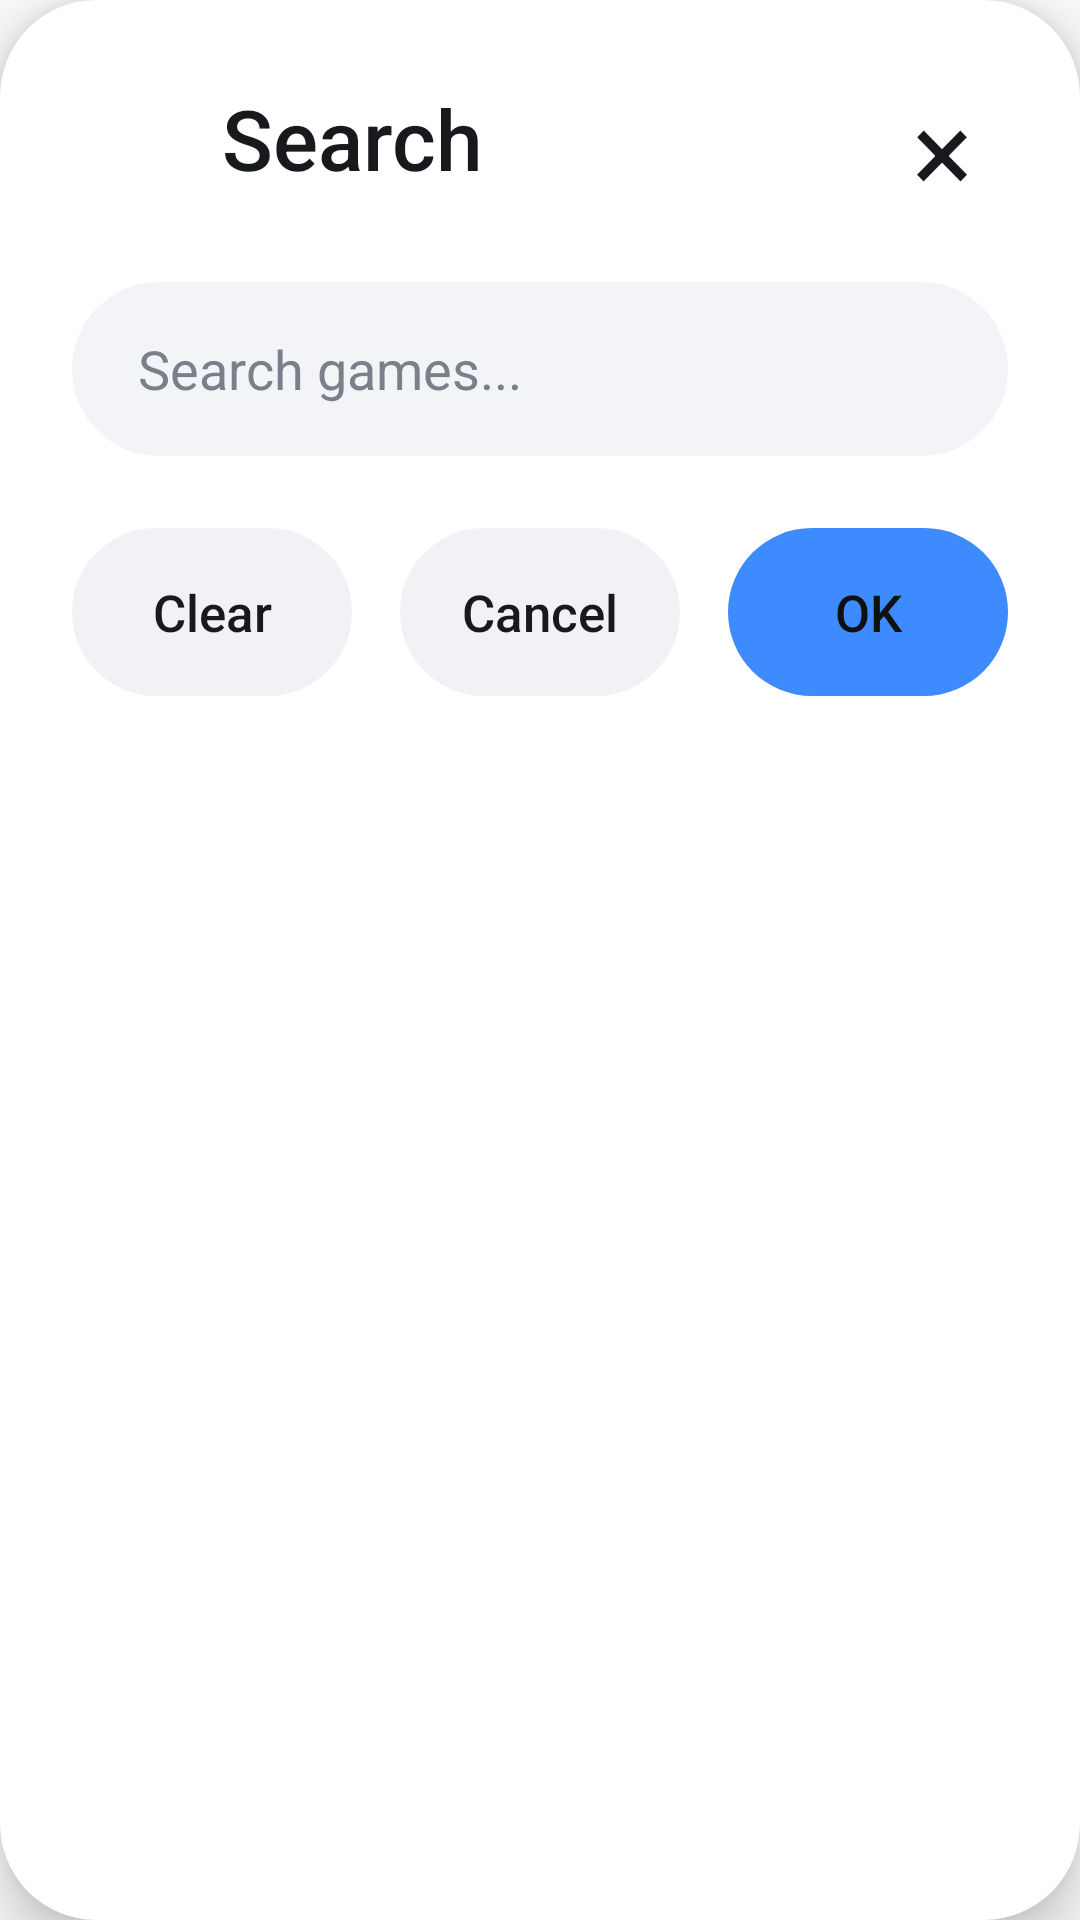

This screen was rendered from an Android layout file. Write that file and the resources it references.
<!-- AndroidManifest.xml: application theme AppTheme -->
<!-- res/layout/dialog_home_search.xml -->
<?xml version="1.0" encoding="utf-8"?>
<com.google.android.material.card.MaterialCardView xmlns:android="http://schemas.android.com/apk/res/android"
    xmlns:app="http://schemas.android.com/apk/res-auto"
    android:layout_width="match_parent"
    android:layout_height="wrap_content"
    android:layout_margin="8dp"
    app:cardBackgroundColor="#FFFFFFFF"
    app:cardCornerRadius="32dp"
    app:cardElevation="10dp"
    app:strokeWidth="0dp">

    <LinearLayout
        android:layout_width="match_parent"
        android:layout_height="wrap_content"
        android:orientation="vertical"
        android:paddingStart="24dp"
        android:paddingTop="22dp"
        android:paddingEnd="24dp"
        android:paddingBottom="24dp">

        <LinearLayout
            android:layout_width="match_parent"
            android:layout_height="48dp"
            android:gravity="center_vertical"
            android:orientation="horizontal">

            <ImageView
                android:layout_width="34dp"
                android:layout_height="34dp"
                android:contentDescription="@string/search"
                android:padding="3dp"
                app:srcCompat="@drawable/ic_search"
                app:tint="@color/homeTextPrimary" />

            <TextView
                android:layout_width="0dp"
                android:layout_height="wrap_content"
                android:layout_marginStart="16dp"
                android:layout_weight="1"
                android:fontFamily="sans-serif-medium"
                android:text="@string/search"
                android:textColor="@color/homeTextPrimary"
                android:textSize="28sp" />

            <TextView
                android:id="@+id/search_dialog_close"
                android:layout_width="44dp"
                android:layout_height="44dp"
                android:gravity="center"
                android:text="×"
                android:textColor="@color/homeTextPrimary"
                android:textSize="38sp" />
        </LinearLayout>

        <EditText
            android:id="@+id/search_dialog_input"
            android:layout_width="match_parent"
            android:layout_height="58dp"
            android:layout_marginTop="24dp"
            android:background="@drawable/home_search_input_background"
            android:hint="@string/search_games"
            android:imeOptions="actionSearch"
            android:inputType="text"
            android:paddingStart="22dp"
            android:paddingEnd="22dp"
            android:singleLine="true"
            android:textColor="@color/homeTextPrimary"
            android:textColorHint="#7A7F89"
            android:textSize="18sp" />

        <LinearLayout
            android:layout_width="match_parent"
            android:layout_height="56dp"
            android:layout_marginTop="24dp"
            android:gravity="center_vertical"
            android:orientation="horizontal">

            <TextView
                android:id="@+id/search_dialog_clear"
                android:layout_width="0dp"
                android:layout_height="56dp"
                android:layout_marginEnd="8dp"
                android:layout_weight="1"
                android:background="@drawable/home_search_button_neutral"
                android:fontFamily="sans-serif-medium"
                android:gravity="center"
                android:text="@string/clear"
                android:textColor="@color/homeTextPrimary"
                android:textSize="17sp" />

            <TextView
                android:id="@+id/search_dialog_cancel"
                android:layout_width="0dp"
                android:layout_height="56dp"
                android:layout_marginHorizontal="8dp"
                android:layout_weight="1"
                android:background="@drawable/home_search_button_neutral"
                android:fontFamily="sans-serif-medium"
                android:gravity="center"
                android:text="@string/cancel"
                android:textColor="@color/homeTextPrimary"
                android:textSize="17sp" />

            <TextView
                android:id="@+id/search_dialog_confirm"
                android:layout_width="0dp"
                android:layout_height="56dp"
                android:layout_marginStart="8dp"
                android:layout_weight="1"
                android:background="@drawable/home_search_button_accent"
                android:fontFamily="sans-serif-medium"
                android:gravity="center"
                android:text="@string/ok"
                android:textColor="#101010"
                android:textSize="17sp" />
        </LinearLayout>
    </LinearLayout>
</com.google.android.material.card.MaterialCardView>
<!-- resources referenced by this layout -->
<resources>
  <color name="homeTextPrimary">#17191C</color>
  <!-- drawable home_search_button_accent (drawable) -->
  <?xml version="1.0" encoding="utf-8"?>
  <shape xmlns:android="http://schemas.android.com/apk/res/android" android:shape="rectangle">
      <solid android:color="@color/homeAccent" />
      <corners android:radius="28dp" />
  </shape>
  <!-- drawable home_search_button_neutral (drawable) -->
  <?xml version="1.0" encoding="utf-8"?>
  <shape xmlns:android="http://schemas.android.com/apk/res/android" android:shape="rectangle">
      <solid android:color="#F1F2F5" />
      <corners android:radius="28dp" />
  </shape>
  <!-- drawable home_search_input_background (drawable) -->
  <?xml version="1.0" encoding="utf-8"?>
  <shape xmlns:android="http://schemas.android.com/apk/res/android" android:shape="rectangle">
      <solid android:color="#F3F4F7" />
      <corners android:radius="29dp" />
  </shape>
  <string name="cancel">Cancel</string>
  <string name="clear">Clear</string>
  <string name="ok">OK</string>
  <string name="search">Search</string>
  <string name="search_games">Search games...</string>
  <style name="AppTheme" parent="BaseAppTheme">
          <item name="android:windowLightStatusBar">true</item>
          <item name="android:windowLightNavigationBar">true</item>
          <item name="android:enforceNavigationBarContrast">false</item>
      </style>
  <color name="homeAccent">#3D8BFF</color>
  <style name="ChipChoice" parent="Widget.Material3.Chip.Filter.Elevated">
          <item name="android:textAllCaps">true</item>
      </style>
  <style name="ThemeOverlay.App.MaterialAlertDialog" parent="ThemeOverlay.Material3.MaterialAlertDialog">
          <item name="dialogCornerRadius">28dp</item>
          <item name="cornerFamily">rounded</item>
          <item name="android:colorBackground">?attr/colorSurface</item>
      </style>
  <style name="App.PreferenceFragment.Material" parent="PreferenceFragment.Material">
          <item name="android:divider">@drawable/preference_list_divider_m3</item>
      </style>
  <style name="App.Preference.SwitchPreferenceCompat.Material3" parent="Preference.SwitchPreferenceCompat.Material">
          <item name="android:widgetLayout">@layout/preference_widget_material_switch</item>
      </style>
  <color name="md_theme_light_primary">#005AC1</color>
  <color name="md_theme_light_onPrimary">#FFFFFF</color>
  <color name="md_theme_light_primaryContainer">#D8E2FF</color>
  <color name="md_theme_light_onPrimaryContainer">#001A41</color>
  <color name="md_theme_light_secondary">#565E71</color>
  <color name="md_theme_light_onSecondary">#FFFFFF</color>
  <color name="md_theme_light_secondaryContainer">#DAE2F9</color>
  <color name="md_theme_light_onSecondaryContainer">#131C2B</color>
  <color name="md_theme_light_tertiary">#715574</color>
  <color name="md_theme_light_onTertiary">#FFFFFF</color>
  <color name="md_theme_light_tertiaryContainer">#FBD7FC</color>
  <color name="md_theme_light_onTertiaryContainer">#29132D</color>
  <color name="md_theme_light_error">#BA1A1A</color>
  <color name="md_theme_light_errorContainer">#FFDAD6</color>
  <color name="md_theme_light_onError">#FFFFFF</color>
  <color name="md_theme_light_onErrorContainer">#410002</color>
  <color name="md_theme_light_background">#FEFBFF</color>
  <color name="md_theme_light_onBackground">#1B1B1F</color>
  <color name="md_theme_light_surface">#FEFBFF</color>
  <color name="md_theme_light_onSurface">#1B1B1F</color>
  <color name="md_theme_light_surfaceVariant">#E1E2EC</color>
  <color name="md_theme_light_onSurfaceVariant">#44474F</color>
  <color name="md_theme_light_outline">#74777F</color>
  <color name="md_theme_light_outlineVariant">#C4C6D0</color>
  <color name="md_theme_light_inverseOnSurface">#F2F0F4</color>
  <color name="md_theme_light_inverseSurface">#2F3033</color>
  <color name="md_theme_light_inversePrimary">#ADC6FF</color>
</resources>
